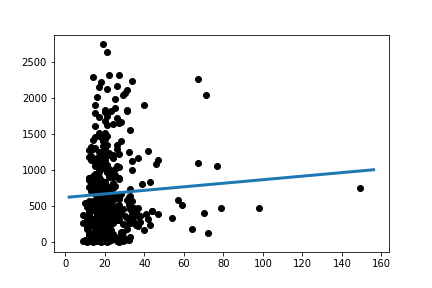

Source data for this figure (header and first rows):
Slope:	2.4783297798732624
Intercept:	616.3
R_value:	0.05669
P_value:	0.2527
